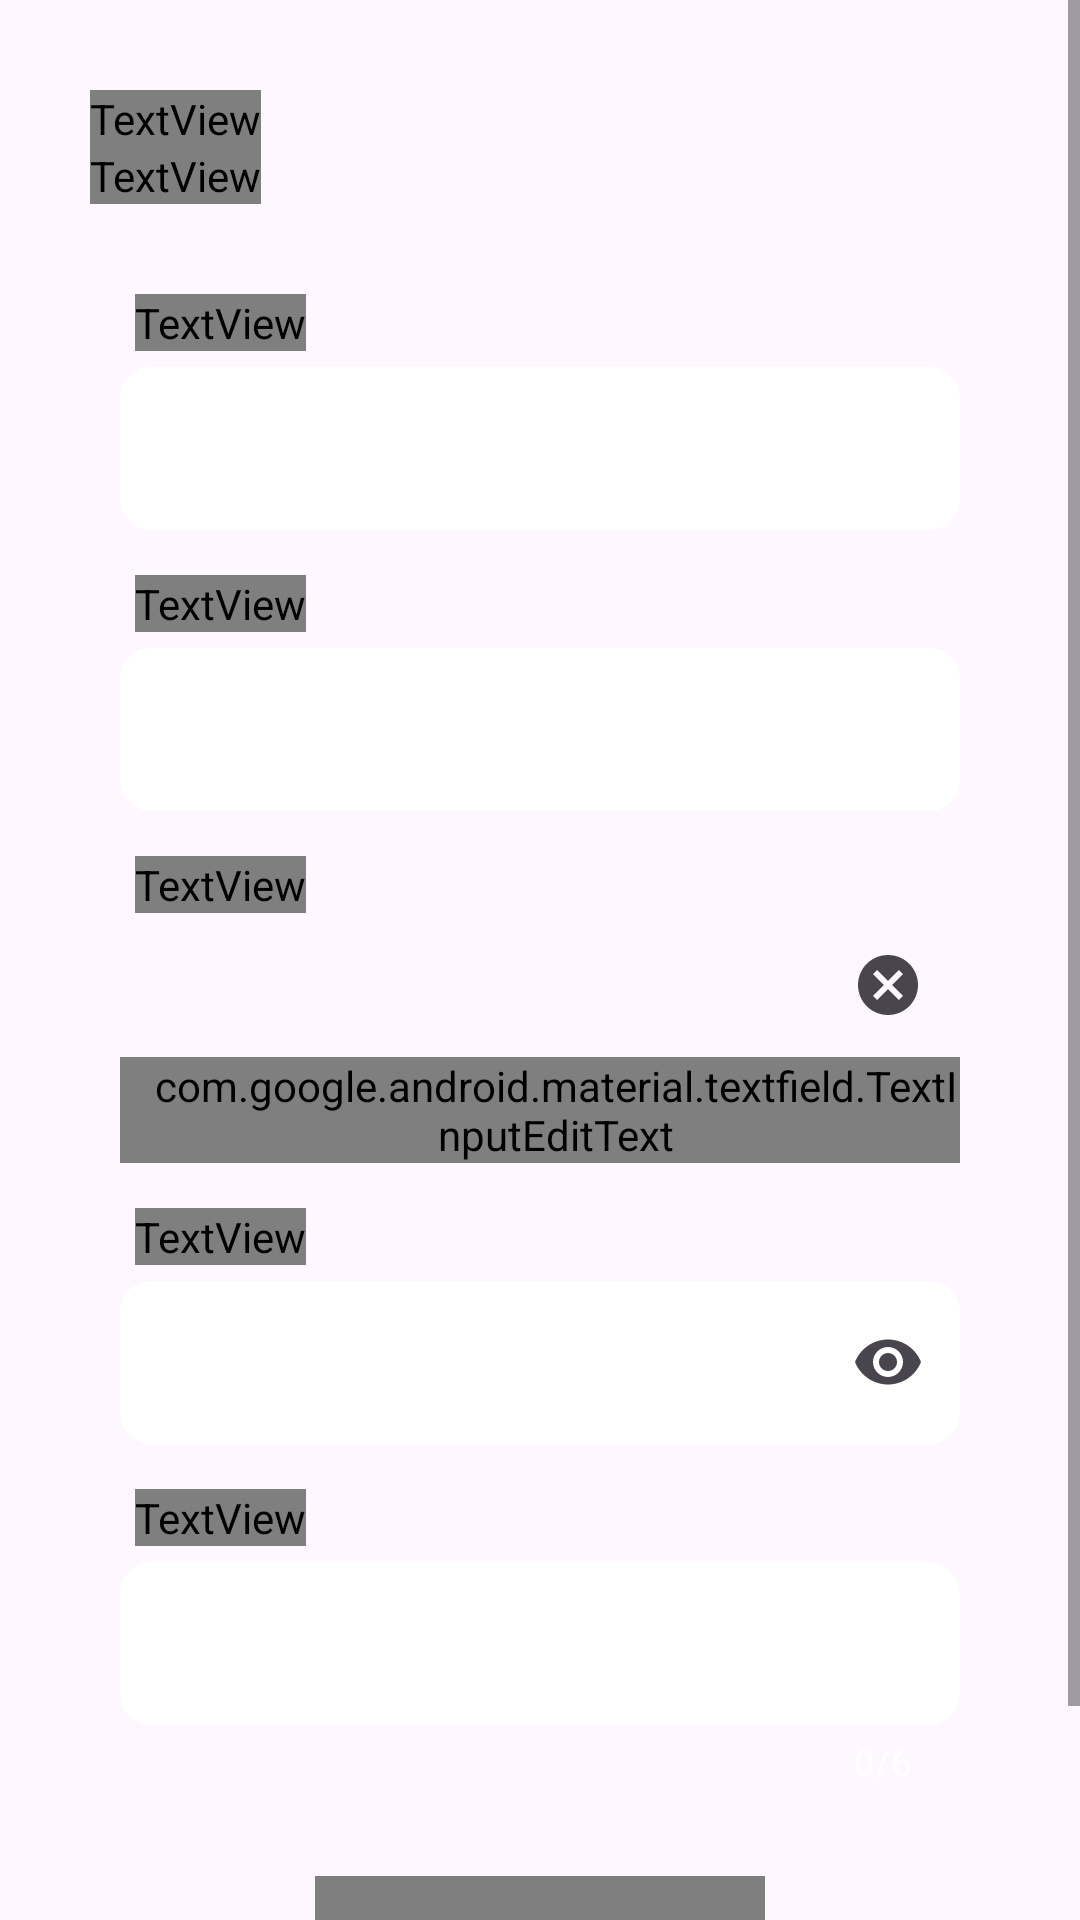

Android layout source for this screen:
<!-- AndroidManifest.xml: application theme Theme.ReactRight -->
<!-- res/layout/fragment_register.xml -->
<?xml version="1.0" encoding="utf-8"?>
<ScrollView
    xmlns:android="http://schemas.android.com/apk/res/android"
    xmlns:app="http://schemas.android.com/apk/res-auto"
    xmlns:tools="http://schemas.android.com/tools"
    android:layout_width="match_parent"
    android:layout_height="match_parent"
    android:background="@drawable/background"
    tools:context=".ui.fragments.RegisterFragment">

    <androidx.constraintlayout.widget.ConstraintLayout
        android:layout_width="match_parent"
        android:layout_height="wrap_content">


        <TextView
            android:id="@+id/textView_1"
            android:layout_width="wrap_content"
            android:layout_height="wrap_content"
            android:layout_marginStart="30dp"
            android:layout_marginTop="30dp"
            android:fontFamily="@font/poppins_semibold"
            android:text="@string/protect_from"
            android:textColor="@color/white"
            android:textSize="45dp"
            app:layout_constraintStart_toStartOf="parent"
            app:layout_constraintTop_toTopOf="parent"
            app:layout_constraintVertical_bias="0.5" />

        <TextView
            android:id="@+id/textView_2"
            android:layout_width="wrap_content"
            android:layout_height="wrap_content"
            android:layout_marginStart="30dp"
            android:fontFamily="@font/poppins_semibold"
            android:text="@string/natural_disaster"
            android:textColor="@color/black"
            android:textSize="45dp"
            app:layout_constraintStart_toStartOf="parent"
            app:layout_constraintTop_toBottomOf="@+id/textView_1" />

        <LinearLayout
            android:id="@+id/linearLayoutRegister"
            android:layout_width="match_parent"
            android:layout_height="wrap_content"
            android:layout_marginStart="40dp"
            android:layout_marginTop="30dp"
            android:layout_marginEnd="40dp"
            android:orientation="vertical"
            app:layout_constraintBottom_toTopOf="@+id/button"
            app:layout_constraintEnd_toEndOf="parent"
            app:layout_constraintTop_toBottomOf="@id/textView_2"
            app:layout_constraintHorizontal_bias="0.5"
            app:layout_constraintStart_toStartOf="parent"
            app:layout_constraintVertical_bias="0.5">


            <TextView
                android:layout_width="wrap_content"
                android:layout_height="wrap_content"
                android:layout_marginStart="5dp"
                android:fontFamily="@font/poppins_semibold"
                android:text="@string/username"
                android:textColor="@color/white"
                android:textSize="16dp" />

            <com.google.android.material.textfield.TextInputLayout
                android:layout_width="match_parent"
                android:layout_height="wrap_content"
                app:endIconMode="clear_text">

            <com.google.android.material.textfield.TextInputEditText
                android:id="@+id/usernameEditText"
                android:layout_width="match_parent"
                android:layout_height="wrap_content"
                android:textSize="15dp"
                android:background="@drawable/input_background"
                android:paddingStart="10dp"
                android:textColor="@color/black" />

            </com.google.android.material.textfield.TextInputLayout>


            <TextView
                android:layout_width="wrap_content"
                android:layout_height="wrap_content"
                android:layout_marginStart="5dp"
                android:layout_marginTop="15dp"
                android:fontFamily="@font/poppins_semibold"
                android:text="@string/e_mail"
                android:textColor="@color/white"
                android:textSize="16dp" />

            <com.google.android.material.textfield.TextInputLayout
                android:id="@+id/emailEditTextLayout"
                android:layout_width="match_parent"
                android:layout_height="wrap_content"
                app:endIconMode="clear_text"
                app:helperTextTextColor="@color/red">

                <com.google.android.material.textfield.TextInputEditText
                android:id="@+id/emailEditText"
                android:layout_width="match_parent"
                android:layout_height="wrap_content"
                android:inputType="textEmailAddress"
                android:textSize="15dp"
                android:background="@drawable/input_background"
                android:paddingStart="10dp"
                android:textColor="@color/black" />

            </com.google.android.material.textfield.TextInputLayout>

            <TextView
                android:layout_width="wrap_content"
                android:layout_height="wrap_content"
                android:layout_marginStart="5dp"
                android:layout_marginTop="15dp"
                android:fontFamily="@font/poppins_semibold"
                android:text="@string/number"
                android:textColor="@color/white"
                android:textSize="16dp" />

            <com.google.android.material.textfield.TextInputLayout
                android:layout_width="match_parent"
                android:layout_height="wrap_content"
                app:endIconMode="clear_text">

                <com.google.android.material.textfield.TextInputEditText
                android:id="@+id/numberEditText"
                android:layout_width="match_parent"
                android:layout_height="wrap_content"
                android:textSize="15dp"
                android:background="@drawable/input_background"
                android:fontFamily="@font/poppins_semibold"
                android:inputType="number"
                android:paddingStart="10dp"
                android:textColor="@color/black"
                android:textColorHint="@color/color_2" />

            </com.google.android.material.textfield.TextInputLayout>


            <TextView
                android:layout_width="wrap_content"
                android:layout_height="wrap_content"
                android:layout_marginStart="5dp"
                android:layout_marginTop="15dp"
                android:fontFamily="@font/poppins_semibold"
                android:text="@string/password"
                android:textColor="@color/white"
                android:textSize="16dp" />

            <com.google.android.material.textfield.TextInputLayout
                android:id="@+id/passwordEditTextLayout"
                android:layout_width="match_parent"
                android:layout_height="wrap_content"
                app:endIconMode="password_toggle"
                app:helperTextTextColor="@color/red">

                <com.google.android.material.textfield.TextInputEditText
                    android:id="@+id/passwordEditText"
                    android:layout_width="match_parent"
                    android:layout_height="wrap_content"
                    android:maxLength="20"
                    android:textSize="15dp"
                    android:inputType="textPassword"
                    android:background="@drawable/input_background"
                    android:paddingStart="10dp"
                    android:textColor="@color/black" />

            </com.google.android.material.textfield.TextInputLayout>


            <TextView
                android:layout_width="wrap_content"
                android:layout_height="wrap_content"
                android:layout_marginStart="5dp"
                android:layout_marginTop="15dp"
                android:fontFamily="@font/poppins_semibold"
                android:text="@string/identity_card_fin_code"
                android:textColor="@color/white"
                android:textSize="16dp" />

            <com.google.android.material.textfield.TextInputLayout
                android:id="@+id/finCodeEditTextLayout"
                android:layout_width="match_parent"
                android:layout_height="wrap_content"
                app:counterEnabled="true"
                app:counterMaxLength="6"
                app:counterTextColor="@color/white"
                app:helperTextTextColor="@color/red"
                app:endIconMode="clear_text">

                <com.google.android.material.textfield.TextInputEditText
                    android:id="@+id/finCodeEditText"
                    android:layout_width="match_parent"
                    android:layout_height="wrap_content"
                    android:textSize="15dp"
                    android:background="@drawable/input_background"
                    android:maxLength="6"
                    android:paddingStart="10dp"
                    android:textColor="@color/black" />

            </com.google.android.material.textfield.TextInputLayout>


        </LinearLayout>

        <Button
            android:id="@+id/button"
            android:layout_width="150dp"
            android:layout_height="55dp"
            android:layout_marginTop="30dp"
            android:layout_marginBottom="40dp"
            android:fontFamily="@font/poppins_semibold"
            android:text="@string/start"
            android:textColor="@color/white"
            android:textSize="20dp"
            app:layout_constraintBottom_toBottomOf="parent"
            app:layout_constraintEnd_toEndOf="parent"
            app:layout_constraintHorizontal_bias="0.5"
            app:layout_constraintStart_toStartOf="parent"
            app:layout_constraintTop_toBottomOf="@+id/linearLayoutRegister"
            app:layout_constraintVertical_bias="0.5" />

    </androidx.constraintlayout.widget.ConstraintLayout>
</ScrollView>
<!-- resources referenced by this layout -->
<resources>
  <color name="black">#FF000000</color>
  <color name="color_2">#959696</color>
  <color name="red">#D90416</color>
  <color name="white">#FFFFFFFF</color>
  <!-- drawable input_background (drawable) -->
  <?xml version="1.0" encoding="utf-8"?>
  <shape xmlns:android="http://schemas.android.com/apk/res/android">
      <solid android:color="@color/white"/>
      <corners android:radius="10dp"/>
      <stroke android:width="1dp" android:color="@color/white"/>
  </shape>
  <string name="e_mail">E-mail</string>
  <string name="identity_card_fin_code">Identity card FIN code</string>
  <string name="natural_disaster">Natural \nDisaster</string>
  <string name="number">Number</string>
  <string name="password">Password</string>
  <string name="protect_from">Protect from</string>
  <string name="start">Start</string>
  <string name="username">Username</string>
  <style name="Theme.ReactRight" parent="Base.Theme.ReactRight" />
  <style name="Base.Theme.ReactRight" parent="Theme.Material3.DayNight.NoActionBar">
          
           <item name="colorPrimary">@color/color_1</item>
      </style>
  <color name="color_1">#2D434E</color>
</resources>
